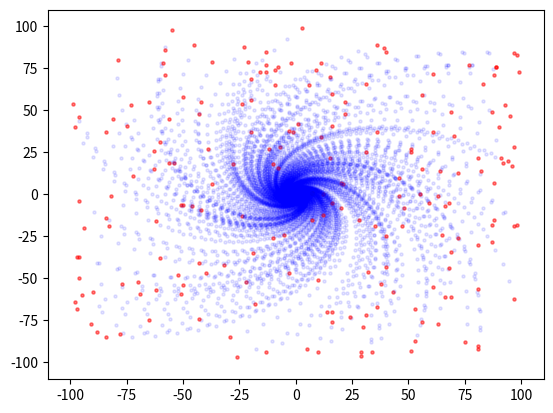

Python code for this plot:
import numpy as np
import matplotlib.pyplot as plt
from scipy.interpolate import griddata as intGrid
from random import randint

class Particle:
    def __init__(self,position,isdead=False):
        self.XY = np.array(position)
        self.isDed = isdead
        return None
    def whereami(self):
        return self.XY   
    def wheretogo(self,VelField):
        self.v = np.array([float(intGrid(VelField.XY,VelField.Vx,self.XY)),\
                           float(intGrid(VelField.XY,VelField.Vy,self.XY))])
        return self.v
    def move(self,deltaT):
        self.XY = self.XY + self.v*deltaT
        return None
        
        
class Swarm:
    def __init__(self,nombre,size=0):
        self.swarm = list()
        self.X     = list()
        self.Y     = list()
        self.size  = 0
        self.name  = str(nombre)
        return None
    def appendParticle(self,pepa):
        self.swarm.append(pepa)
        self.X.append(pepa.XY[0])
        self.Y.append(pepa.XY[1])
        self.size = len(self.swarm)
        return None
    def moveSwarm(self,VelField,dT):
        for pepa in self.swarm:
            pepa.wheretogo(VelField)
            pepa.move(dT)
        self.refreshXY()
    def refreshXY(self):
        del self.X
        del self.Y
        self.X     = list()
        self.Y     = list()
        for pepa in self.swarm:
            self.X.append(pepa.XY[0])
            self.Y.append(pepa.XY[1])


class Mesh:
    def __init__(self,size):
        #self.X = np.arange(-size,size,10)
        #self.Y = np.arange(-size,size,10)
        #self.poorXY = list()
        #for i in range(len(self.X)):
        #    self.poorXY.append([self.X[i],self.Y[i]])
        #self.XY = np.array(self.poorXY)
        #del self.poorXY
        self.XY = np.array([[-size,-size],[size,-size],[-size,size],[size,size]])
        self.Vx = np.array([5,0,0,-5])
        self.Vy = np.array([0,5,-5,0])
        return None

part1  = Particle(np.array([99,0]),False)
mesh1  = Mesh(150.0)


swarm1 = Swarm(nombre="Holi??")
for t in range(200):
    #if t<11:
    wh = np.array([randint(-99,99),randint(-99,99)])
    #wh = np.array([90.,-90.])
    swarm1.appendParticle(Particle(wh,False))
    swarm1.moveSwarm(mesh1,4)
    plt.scatter(wh[0],wh[1],s=5,c='red',alpha=0.5)
    plt.scatter(swarm1.X,swarm1.Y,s=5,c='blue',alpha=0.1)

plt.ylim(-110,110)
plt.xlim(-110,110)
plt.show()
#print(swarm1.X)